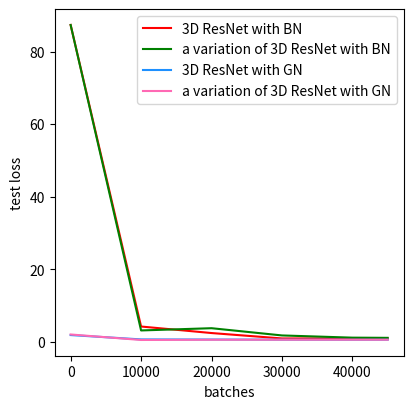

Here is the Python script that generated this plot:

import matplotlib.pyplot as plt
import re
import numpy as np



if __name__ == '__main__':

    x = [0, 10000, 20000, 30000, 40000, 45000]

    y1 = [87.33, 4.22227, 2.42514, 0.933971, 0.937489, 0.931111]

    y2 = [87.33, 3.13992, 3.75814, 1.76295, 1.15464, 1.10061]

    y3 = [1.86944, 0.669116, 0.642168, 0.597614, 0.576278, 0.581749]

    y4 = [2.03, 0.515302, 0.576533, 0.588595, 0.583517, 0.58449]




    option = 'test'
    plt.figure(figsize=(4.5, 4.5))
    plt.plot(x, y1, color='red', label='3D ResNet with BN')
    plt.plot(x, y2, color='green', label='a variation of 3D ResNet with BN')
    plt.plot(x, y3, color='dodgerblue', label='3D ResNet with GN')
    plt.plot(x, y4, color='hotpink', label='a variation of 3D ResNet with GN')
    plt.xlabel('batches')
    plt.ylabel(option+' loss')

    plt.legend()

    plt.show()